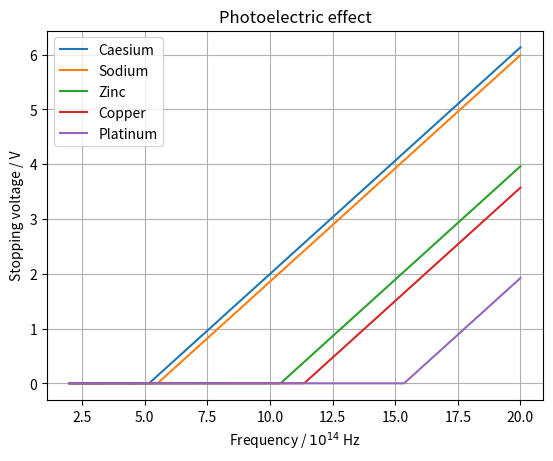

Write the Python code that produced this figure.
import numpy as np
import matplotlib.pyplot as plt

# Physical constants
h = 6.62607015e-34
e = 1.602176634e-19

# Work functions in eV
metals = {
    "Caesium": 2.14,
    "Sodium": 2.28,
    "Zinc": 4.31,
    "Copper": 4.70,
    "Platinum": 6.35,
}

frequency = np.linspace(2e14, 2e15, 1000)

for metal, work_function in metals.items():
    stopping_voltage = h * frequency / e - work_function
    stopping_voltage = np.maximum(stopping_voltage, 0)
    plt.plot(frequency / 1e14, stopping_voltage, label=metal)

plt.grid(True)
plt.xlabel("Frequency / $10^{14}$ Hz")
plt.ylabel("Stopping voltage / V")
plt.title("Photoelectric effect")
plt.legend()
plt.show()
